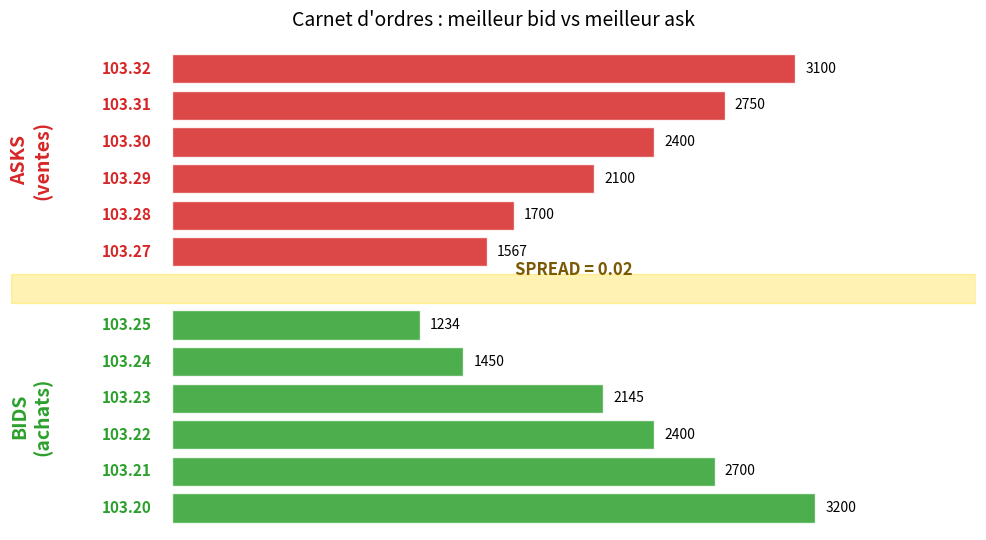

Here is the Python script that generated this plot:
"""Génère une illustration du carnet d'ordres (bids verts à gauche, asks rouges à droite)."""
import matplotlib.pyplot as plt
import numpy as np

fig, ax = plt.subplots(figsize=(10, 5.5))

# Données fictives
bid_prices = [103.20, 103.21, 103.22, 103.23, 103.24, 103.25]
bid_qty    = [3200, 2700, 2400, 2145, 1450, 1234]

ask_prices = [103.27, 103.28, 103.29, 103.30, 103.31, 103.32]
ask_qty    = [1567, 1700, 2100, 2400, 2750, 3100]

y_bids = np.arange(len(bid_prices))
y_asks = np.arange(len(ask_prices)) + len(bid_prices) + 1

ax.barh(y_bids, bid_qty, color="#2ca02c", alpha=0.85, edgecolor="white")
ax.barh(y_asks, ask_qty, color="#d62728", alpha=0.85, edgecolor="white")

# Étiquettes prix
for i, (p, q) in enumerate(zip(bid_prices, bid_qty)):
    ax.text(-100, i, f"{p:.2f}", ha="right", va="center", fontsize=11, color="#2ca02c", fontweight="bold")
    ax.text(q + 50, i, f"{q}", ha="left", va="center", fontsize=10)

for i, (p, q) in enumerate(zip(ask_prices, ask_qty)):
    ax.text(-100, y_asks[i], f"{p:.2f}", ha="right", va="center", fontsize=11, color="#d62728", fontweight="bold")
    ax.text(q + 50, y_asks[i], f"{q}", ha="left", va="center", fontsize=10)

# Spread
spread_y = len(bid_prices) + 0.5
ax.axhspan(len(bid_prices) - 0.4, len(bid_prices) + 0.4, color="gold", alpha=0.3)
ax.text(2000, spread_y, "SPREAD = 0.02", ha="center", va="center", fontsize=12,
        fontweight="bold", color="#7a5901")

# Légendes côté
ax.text(-700, len(bid_prices)/2 - 0.5, "BIDS\n(achats)", fontsize=14, fontweight="bold",
        color="#2ca02c", ha="center", va="center", rotation=90)
ax.text(-700, y_asks.mean(), "ASKS\n(ventes)", fontsize=14, fontweight="bold",
        color="#d62728", ha="center", va="center", rotation=90)

ax.set_xlim(-800, 4000)
ax.set_ylim(-0.6, y_asks[-1] + 0.6)
ax.set_yticks([])
ax.set_xticks([])
for spine in ax.spines.values():
    spine.set_visible(False)
ax.set_title("Carnet d'ordres : meilleur bid vs meilleur ask", fontsize=14, pad=15)

plt.tight_layout()
plt.savefig("orderbook_viz.png", dpi=160, bbox_inches="tight")
print("ok orderbook_viz.png")
